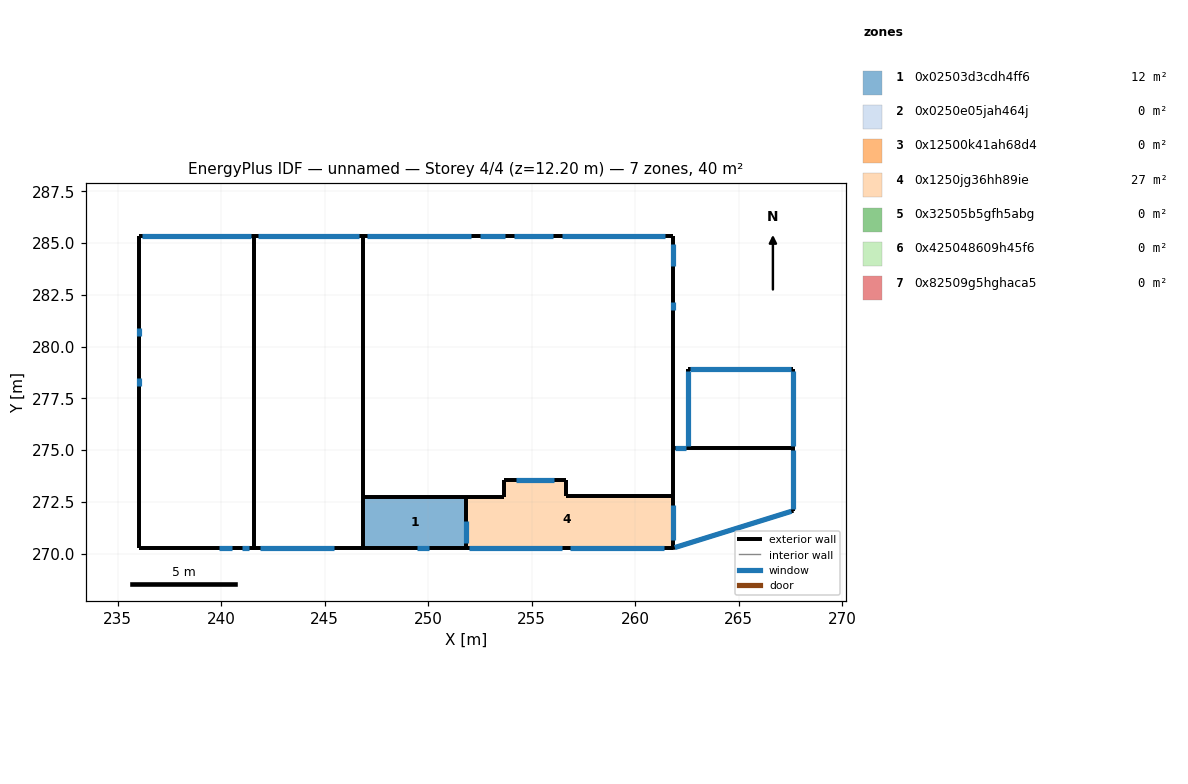
=== STOREY PLAN SPEC (per zone: floor XY polygon, exterior-wall plan segments, windows/doors) ===
zone 1: 0x02503d3cdh4ff6  (12.4 m²)
  floor: (251.84, 271.67) (251.84, 270.43) (251.84, 270.26) (246.86, 270.26) (246.86, 272.75) (251.80, 272.75) (251.84, 272.75)
  exterior wall: (246.86, 270.26) – (251.84, 270.26)  [5.0 m]
    window: (250.05, 270.26) – (249.45, 270.26)  [1.5 m²]
  exterior wall: (251.84, 270.26) – (251.84, 272.75)  [2.5 m]
    window: (251.84, 271.57) – (251.84, 270.53)  [3.0 m²]
  exterior wall: (246.86, 270.26) – (246.86, 272.75)  [2.5 m]
  exterior wall: (246.86, 272.75) – (251.84, 272.75)  [5.0 m]
zone 2: 0x0250e05jah464j  (0.0 m²)
  exterior wall: (262.54, 275.11) – (267.64, 275.11)  [5.1 m]
  exterior wall: (267.64, 275.11) – (267.64, 278.91)  [3.8 m]
    window: (267.64, 278.81) – (267.64, 275.21)  [13.0 m²]
  exterior wall: (262.54, 275.11) – (262.54, 278.91)  [3.8 m]
    window: (262.54, 278.81) – (262.54, 275.21)  [13.0 m²]
  exterior wall: (262.54, 278.91) – (267.64, 278.91)  [5.1 m]
    window: (267.54, 278.91) – (262.64, 278.91)  [17.6 m²]
zone 3: 0x12500k41ah68d4  (0.0 m²)
  exterior wall: (261.81, 275.11) – (262.54, 275.11)  [0.7 m]
    window: (262.44, 275.11) – (261.91, 275.11)  [1.9 m²]
  exterior wall: (267.64, 272.07) – (267.64, 275.11)  [3.0 m]
    window: (267.64, 275.01) – (267.64, 272.17)  [10.2 m²]
  exterior wall: (261.81, 272.78) – (261.81, 275.11)  [2.3 m]
  exterior wall: (261.81, 270.26) – (261.81, 272.78)  [2.5 m]
    window: (261.81, 272.33) – (261.81, 270.66)  [4.8 m²]
  exterior wall: (261.81, 270.26) – (267.64, 272.07)  [6.1 m]
    window: (267.54, 272.04) – (261.91, 270.29)  [21.2 m²]
zone 4: 0x1250jg36hh89ie  (27.2 m²)
  floor: (254.13, 273.55) (253.67, 273.55) (253.67, 272.75) (251.84, 272.75) (251.84, 271.67) (251.84, 270.43) (251.84, 270.26) (261.81, 270.26) (261.81, 270.56) (261.81, 272.43) (261.81, 272.75) (256.65, 272.75) (256.65, 272.78) (256.65, 273.55) (256.19, 273.55) (254.22, 273.55)
  exterior wall: (251.84, 270.26) – (261.81, 270.26)  [10.0 m]
    window: (261.41, 270.26) – (256.87, 270.26)  [11.0 m²]
    window: (256.45, 270.26) – (251.99, 270.26)  [10.8 m²]
  exterior wall: (251.84, 272.75) – (253.67, 272.75)  [1.8 m]
  exterior wall: (256.65, 272.78) – (261.81, 272.78)  [5.2 m]
  exterior wall: (256.65, 272.78) – (256.65, 273.55)  [0.8 m]
  exterior wall: (253.67, 273.55) – (256.65, 273.55)  [3.0 m]
    window: (256.09, 273.55) – (254.23, 273.55)  [5.3 m²]
  exterior wall: (253.67, 272.75) – (253.67, 273.55)  [0.8 m]
zone 5: 0x32505b5gfh5abg  (0.0 m²)
  exterior wall: (241.59, 270.26) – (246.86, 270.26)  [5.3 m]
    window: (245.46, 270.26) – (241.88, 270.26)  [8.7 m²]
  exterior wall: (246.86, 272.75) – (246.86, 285.36)  [12.6 m]
  exterior wall: (241.59, 285.36) – (246.86, 285.36)  [5.3 m]
    window: (246.68, 285.36) – (241.77, 285.36)  [11.6 m²]
  exterior wall: (241.59, 270.26) – (241.59, 285.36)  [15.1 m]
zone 6: 0x425048609h45f6  (0.0 m²)
  exterior wall: (236.01, 270.26) – (236.01, 285.36)  [15.1 m]
    window: (236.01, 278.46) – (236.01, 278.07)  [0.9 m²]
    window: (236.01, 280.88) – (236.01, 280.50)  [0.9 m²]
  exterior wall: (236.01, 270.26) – (241.59, 270.26)  [5.6 m]
    window: (241.32, 270.26) – (241.00, 270.26)  [0.8 m²]
    window: (240.50, 270.26) – (239.89, 270.26)  [1.5 m²]
  exterior wall: (236.01, 285.36) – (241.59, 285.36)  [5.6 m]
    window: (241.42, 285.36) – (236.19, 285.36)  [12.4 m²]
zone 7: 0x82509g5hghaca5  (0.0 m²)
  exterior wall: (261.81, 275.11) – (261.81, 285.36)  [10.2 m]
    window: (261.81, 284.96) – (261.81, 283.90)  [2.5 m²]
    window: (261.81, 282.17) – (261.81, 281.74)  [1.0 m²]
  exterior wall: (246.86, 285.36) – (261.81, 285.36)  [14.9 m]
    window: (261.42, 285.36) – (256.47, 285.36)  [11.7 m²]
    window: (252.09, 285.36) – (247.04, 285.36)  [12.0 m²]
    window: (256.05, 285.36) – (254.12, 285.36)  [4.6 m²]
    window: (253.69, 285.36) – (252.52, 285.36)  [2.8 m²]

=== DERIVED (storey summary) ===
Building: unnamed
Storey: 4 of 4  (floor level z = 12.20 m)
Storey gross floor area: 39.6 m²
Zones on this storey: 7
  - 0x02503d3cdh4ff6: floor 12.4 m²; exterior wall 14.9 m (56.8 m²); 2 window(s) 4.4 m²; WWR 7.8%
  - 0x0250e05jah464j: floor 0.0 m²; exterior wall 17.8 m (67.6 m²); 3 window(s) 43.6 m²; WWR 64.4%
  - 0x12500k41ah68d4: floor 0.0 m²; exterior wall 14.7 m (56.0 m²); 4 window(s) 38.1 m²; WWR 68.2%
  - 0x1250jg36hh89ie: floor 27.2 m²; exterior wall 21.5 m (81.7 m²); 3 window(s) 27.1 m²; WWR 33.2%
  - 0x32505b5gfh5abg: floor 0.0 m²; exterior wall 38.3 m (145.4 m²); 2 window(s) 20.3 m²; WWR 14.0%
  - 0x425048609h45f6: floor 0.0 m²; exterior wall 26.3 m (99.8 m²); 5 window(s) 16.5 m²; WWR 16.5%
  - 0x82509g5hghaca5: floor 0.0 m²; exterior wall 25.2 m (95.8 m²); 6 window(s) 34.6 m²; WWR 36.1%
Zone adjacency: (none detected)